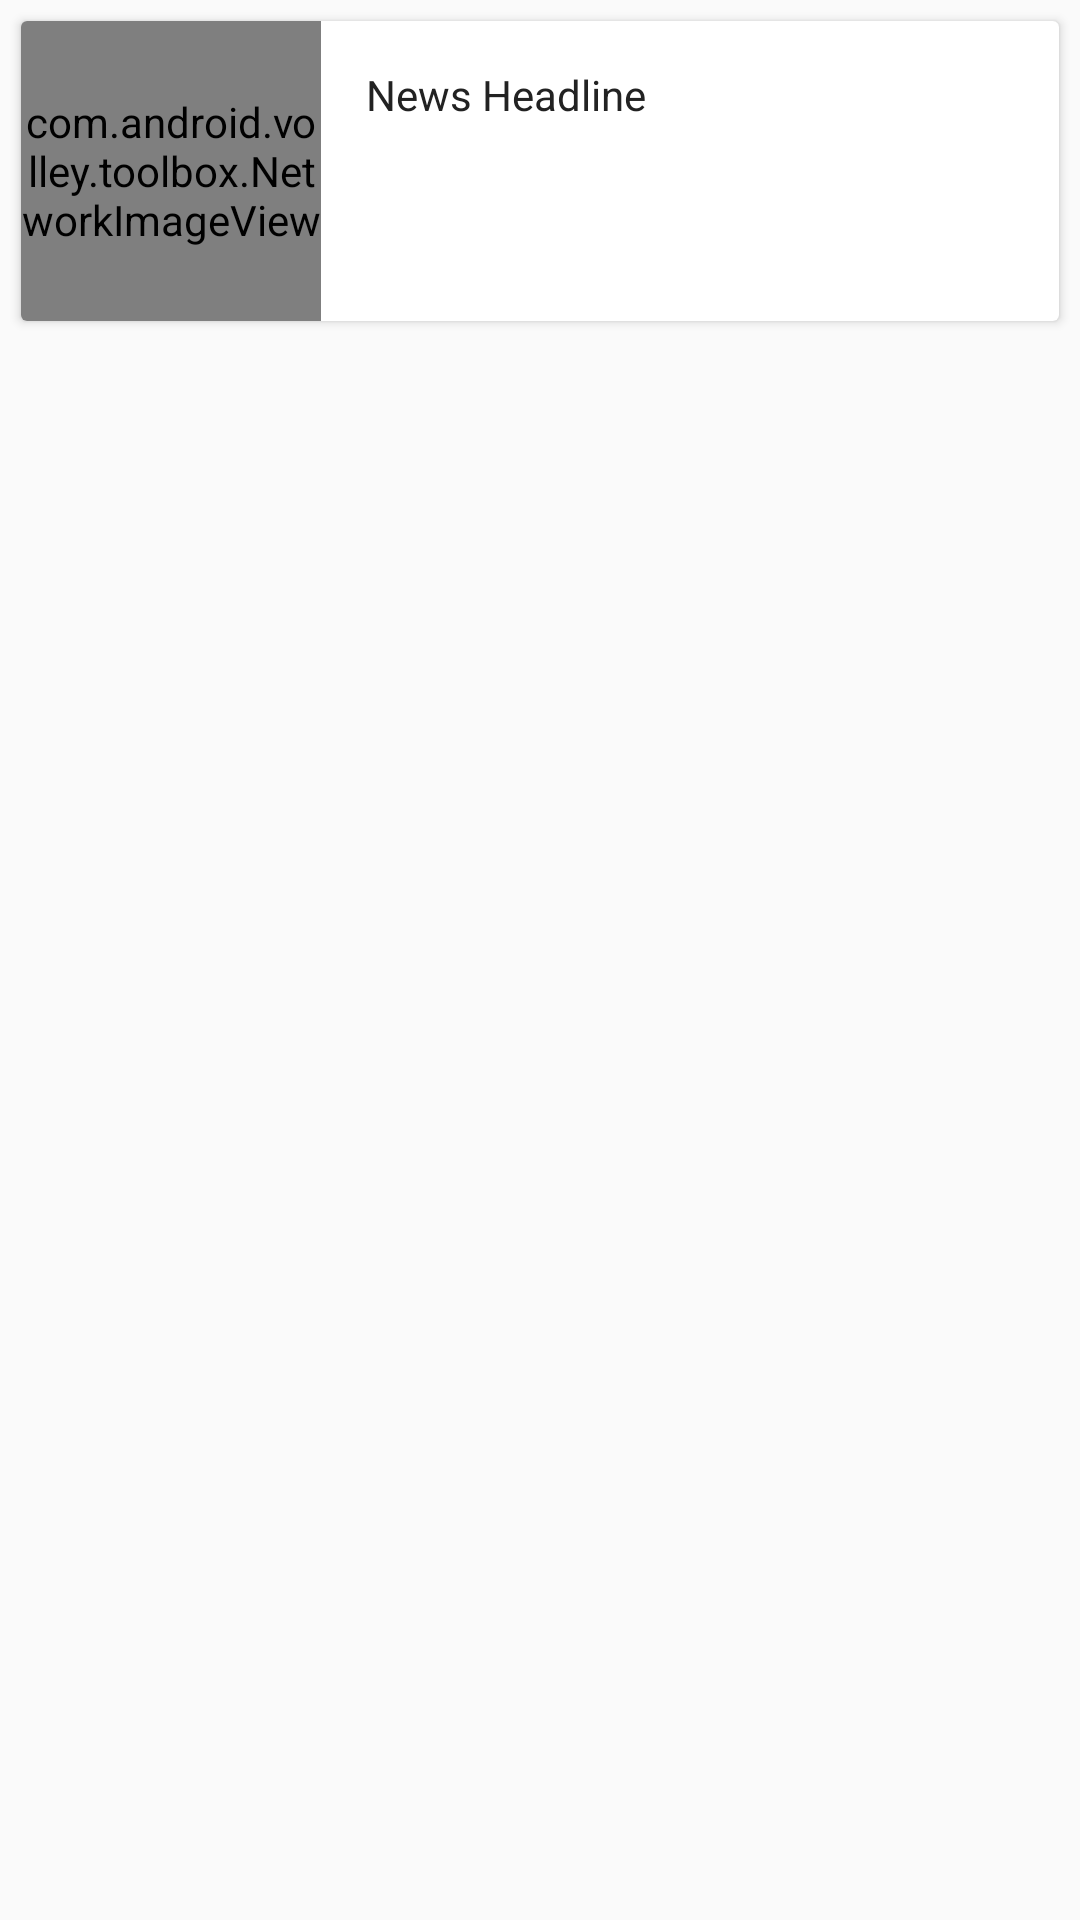

Reconstruct the res/layout file that produces this screen, plus the resources it refers to.
<!-- AndroidManifest.xml: application theme AppTheme -->
<!-- res/layout/list_row.xml -->
<?xml version="1.0" encoding="utf-8"?>
<LinearLayout
    android:layout_width="match_parent"
    android:layout_height="match_parent"
    android:orientation="vertical"
    android:paddingLeft="1dp"
    android:paddingRight="1dp"
    android:paddingTop="1dp"
    android:layout_centerVertical="true"
    android:layout_centerHorizontal="true"
    xmlns:android="http://schemas.android.com/apk/res/android">

    <android.support.v7.widget.CardView xmlns:android="http://schemas.android.com/apk/res/android"
        android:id="@+id/card_view"
        android:layout_width="match_parent"
        android:layout_height="100dp"
        android:layout_margin="6dp">

        <RelativeLayout
            android:layout_width="match_parent"
            android:layout_height="match_parent">

            <com.android.volley.toolbox.NetworkImageView
                android:id="@+id/thumbnail"
                android:layout_width="100dp"
                android:layout_height="100dp"
                android:src="@drawable/placeholder"
                android:layout_alignParentTop="true"
                android:scaleType="centerCrop" />

            <TextView
                android:id="@+id/newstitle"
                android:layout_width="wrap_content"
                android:layout_height="wrap_content"
                android:maxLines="3"
                android:layout_toRightOf="@+id/thumbnail"
                android:padding="15dp"
                android:text="News Headline"
                android:textColor="#222"
                android:textSize="14dp" />

            <TextView
                android:layout_width="wrap_content"
                android:layout_height="wrap_content"
                android:layout_toRightOf="@+id/thumbnail"
                android:layout_below="@+id/newstitle"
                android:id="@+id/url"
                android:visibility="gone"
                android:maxLines="3"
                android:padding="10dp"
                android:text="Time Stamp"
                android:textColor="#666"
                android:textSize="12dp" />
        </RelativeLayout>
    </android.support.v7.widget.CardView>


</LinearLayout>
<!-- resources referenced by this layout -->
<resources>
  <!-- drawable placeholder: jpg bitmap (drawable, 8398 bytes) -->
  <style name="AppTheme" parent="Theme.AppCompat.Light.DarkActionBar">
          
          <item name="colorPrimary">@color/colorPrimary</item>
          <item name="colorPrimaryDark">@color/colorPrimaryDark</item>
          <item name="colorAccent">@color/colorAccent</item>
          <item name="actionBarStyle">@style/Theme.MyApp.ActionBar</item>
  
  
      </style>
  <color name="colorPrimary">#3b5998</color>
  <color name="colorPrimaryDark">#3b5998</color>
  <color name="colorAccent">#3b5998</color>
  <style name="Theme.MyApp.ActionBar" parent="style/Widget.AppCompat.Light.ActionBar.Solid.Inverse">
          
          
          
          <item name="elevation">0dp</item>
      </style>
</resources>
